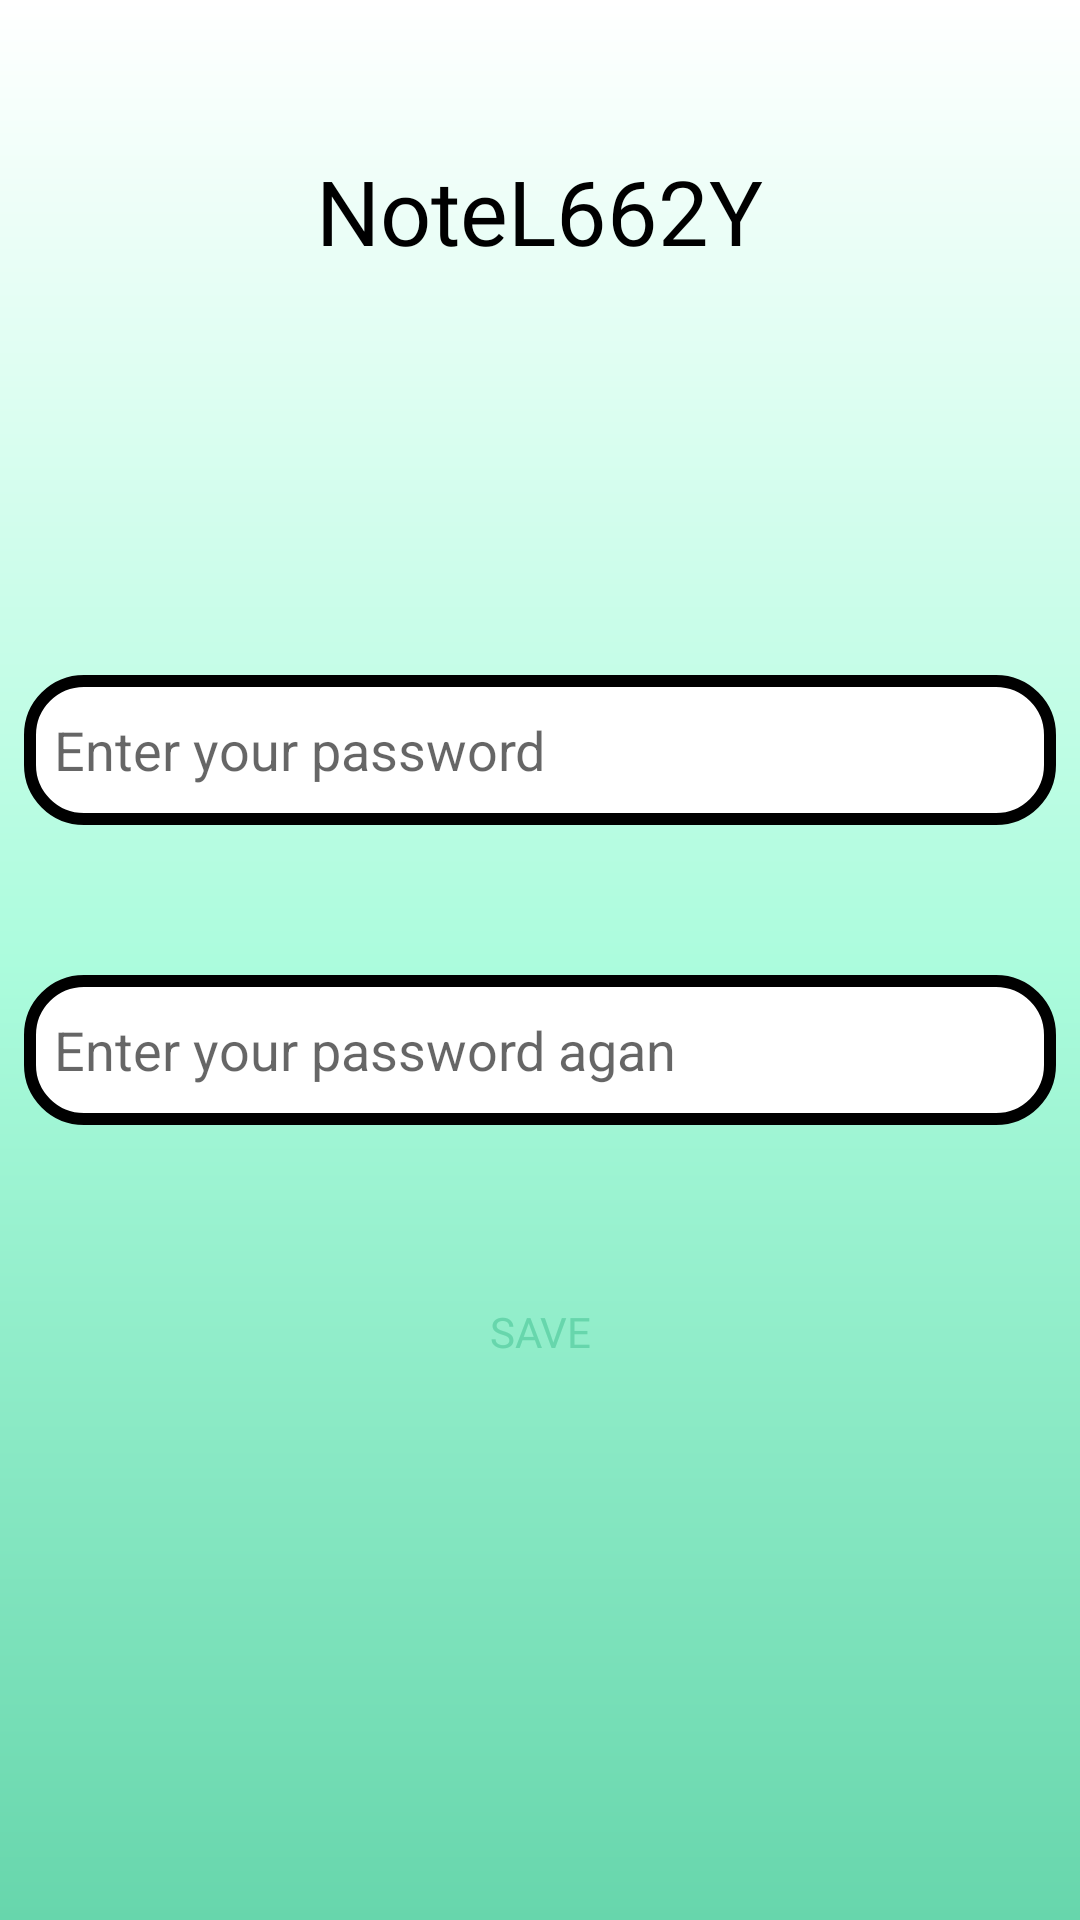

Layout XML and referenced resources for this Android screen:
<!-- AndroidManifest.xml: application theme Theme.Note -->
<!-- res/layout/activity_pass_word_page.xml -->
<?xml version="1.0" encoding="utf-8"?>
<LinearLayout xmlns:android="http://schemas.android.com/apk/res/android"
    xmlns:app="http://schemas.android.com/apk/res-auto"
    xmlns:tools="http://schemas.android.com/tools"
    android:layout_width="match_parent"
    android:layout_height="match_parent"
    android:background="@drawable/background_addnote_page"
    android:orientation="vertical"
    tools:context=".PassWordPage">

    <RelativeLayout
        android:layout_width="match_parent"
        android:layout_height="200dp">
        <TextView
            android:layout_width="wrap_content"
            android:layout_height="wrap_content"
            android:layout_centerHorizontal="true"
            android:layout_marginTop="50dp"
            android:fontFamily="@font/rammetto_one"
            android:text="@string/app_name"
            android:textColor="@color/black"
            android:textSize="30sp" />
    </RelativeLayout>

    <RelativeLayout
        android:layout_width="match_parent"
        android:layout_height="100dp">

        <EditText
            android:id="@+id/EditText1"
            android:layout_width="match_parent"
            android:layout_height="50dp"
            android:layout_centerHorizontal="true"
            android:layout_centerVertical="true"
            android:layout_marginStart="8dp"
            android:layout_marginEnd="8sp"
            android:background="@drawable/background_edit_text"
            android:hint="Enter your password"
            android:paddingStart="10dp"
            android:paddingEnd="10dp" />
    </RelativeLayout>

    <RelativeLayout
        android:layout_width="match_parent"
        android:layout_height="100dp">

        <EditText
            android:id="@+id/EditText2"
            android:layout_width="match_parent"
            android:layout_height="50dp"
            android:layout_centerHorizontal="true"
            android:layout_centerVertical="true"
            android:layout_marginStart="8dp"
            android:layout_marginEnd="8sp"
            android:background="@drawable/background_edit_text"
            android:hint="Enter your password agan"
            android:paddingStart="10dp"
            android:paddingEnd="10dp" />

    </RelativeLayout>

    <RelativeLayout
        android:layout_width="match_parent"
        android:layout_height="match_parent">

        <Button
            android:id="@+id/Button_Save"
            android:layout_width="wrap_content"
            android:layout_height="wrap_content"
            android:layout_centerHorizontal="true"
            android:layout_marginTop="20dp"
            android:background="@drawable/background_view_description"
            android:fontFamily="@font/rammetto_one"
            android:text="@string/Save"
            android:textColor="@color/green_dn" />

    </RelativeLayout>

</LinearLayout>
<!-- resources referenced by this layout -->
<resources>
  <color name="black">#FF000000</color>
  <color name="green_dn">#67D6AC</color>
  <!-- drawable background_addnote_page (drawable) -->
  <?xml version="1.0" encoding="utf-8"?>
  <shape xmlns:android="http://schemas.android.com/apk/res/android"
      android:shape="rectangle">
      <gradient
          android:angle="270"
          android:startColor="@color/white"
          android:centerColor="@color/green_n"
          android:endColor="@color/green_dn"
          />
  </shape>
  <!-- drawable background_edit_text (drawable) -->
  <?xml version="1.0" encoding="utf-8"?>
  <shape xmlns:android="http://schemas.android.com/apk/res/android">
   <corners android:radius="18dp"/>
      <stroke android:width="4dp" android:color="@color/black"/>
      <solid android:color="@color/white"/>
  </shape>
  <string name="Save">Save</string>
  <string name="app_name">NoteL662Y</string>
  <style name="Theme.Note" parent="Theme.AppCompat.Light.NoActionBar">
  
  
          
          <item name="colorPrimary">@color/purple_500</item>
          <item name="colorPrimaryVariant">@color/purple_700</item>
          <item name="colorOnPrimary">@color/white</item>
          
          <item name="colorSecondary">@color/teal_200</item>
          <item name="colorSecondaryVariant">@color/teal_700</item>
          <item name="colorOnSecondary">@color/black</item>
          
          <item name="android:statusBarColor">?attr/colorPrimaryVariant</item>
          
      </style>
  <color name="white">#FFFFFFFF</color>
  <color name="green_n">#ACFCDD</color>
  <color name="purple_500">#7E2AF6</color>
  <color name="purple_700">#FF3700B3</color>
  <color name="teal_200">#FF03DAC5</color>
  <color name="teal_700">#FF018786</color>
</resources>
